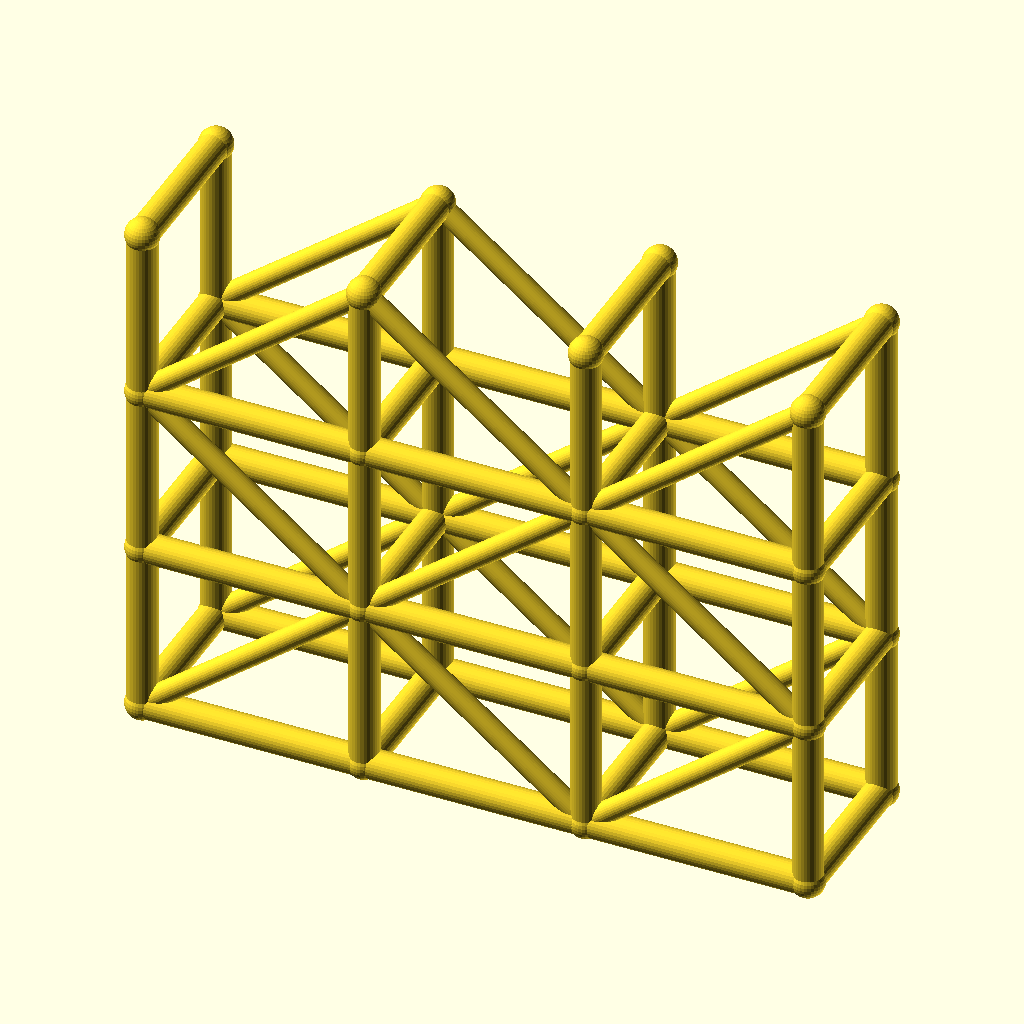
Cell 1: rendered with the file's own defaults.
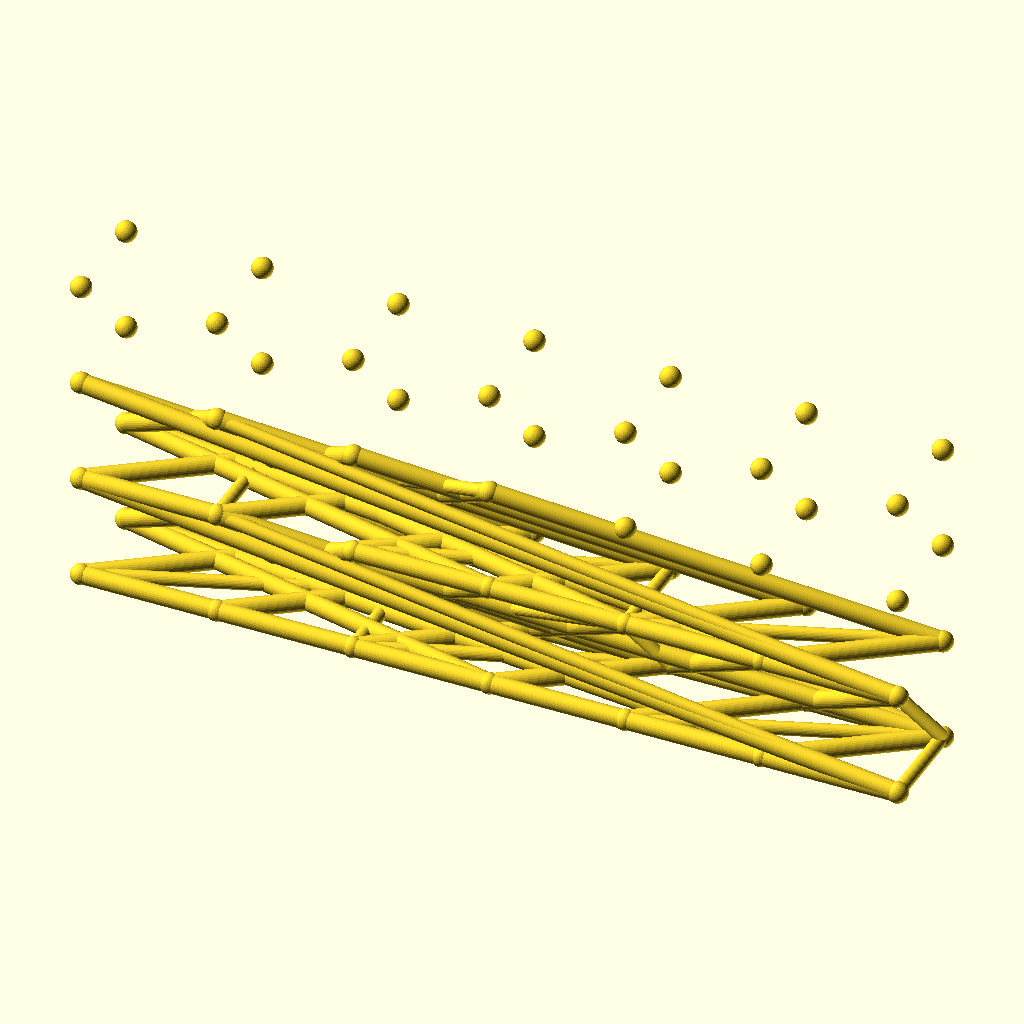
Cell 2 — spans set to 6, the other parameters unchanged.
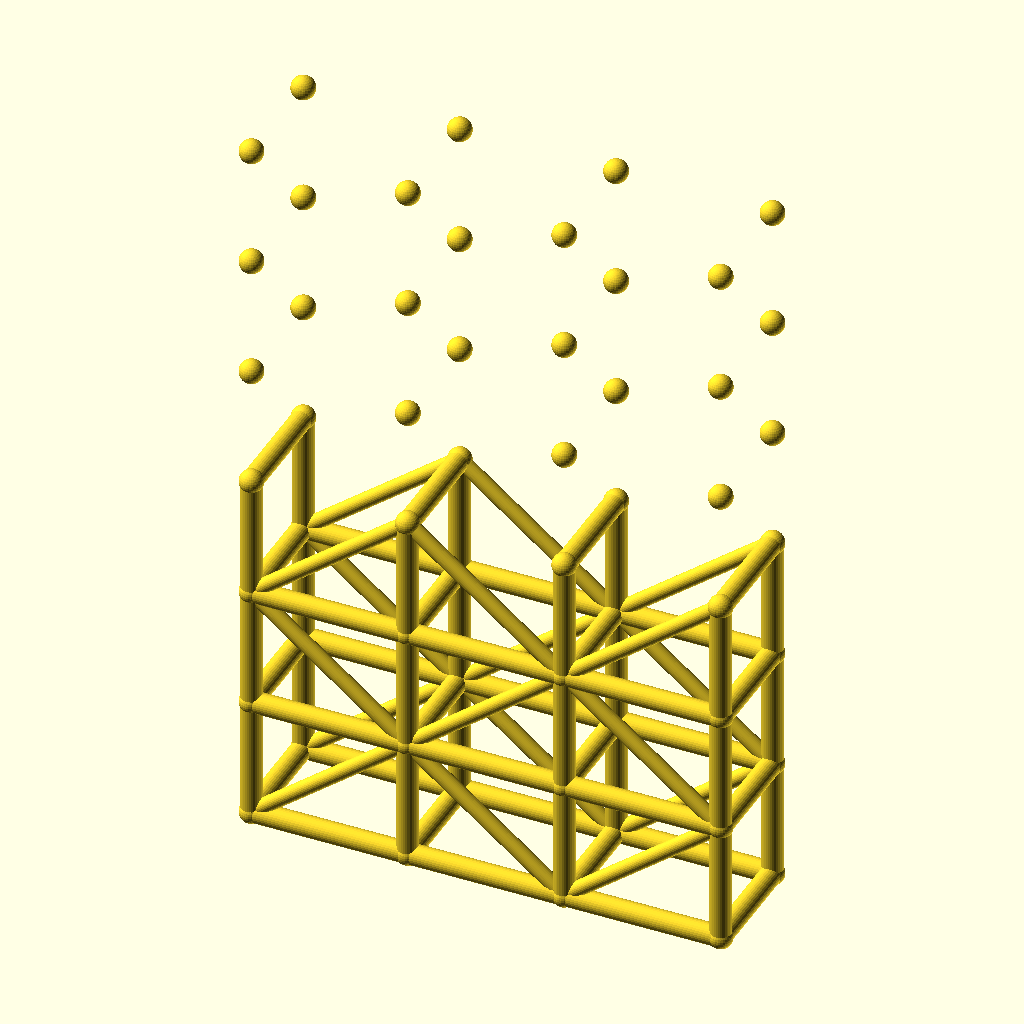
Cell 3 — levels set to 6, the other parameters unchanged.
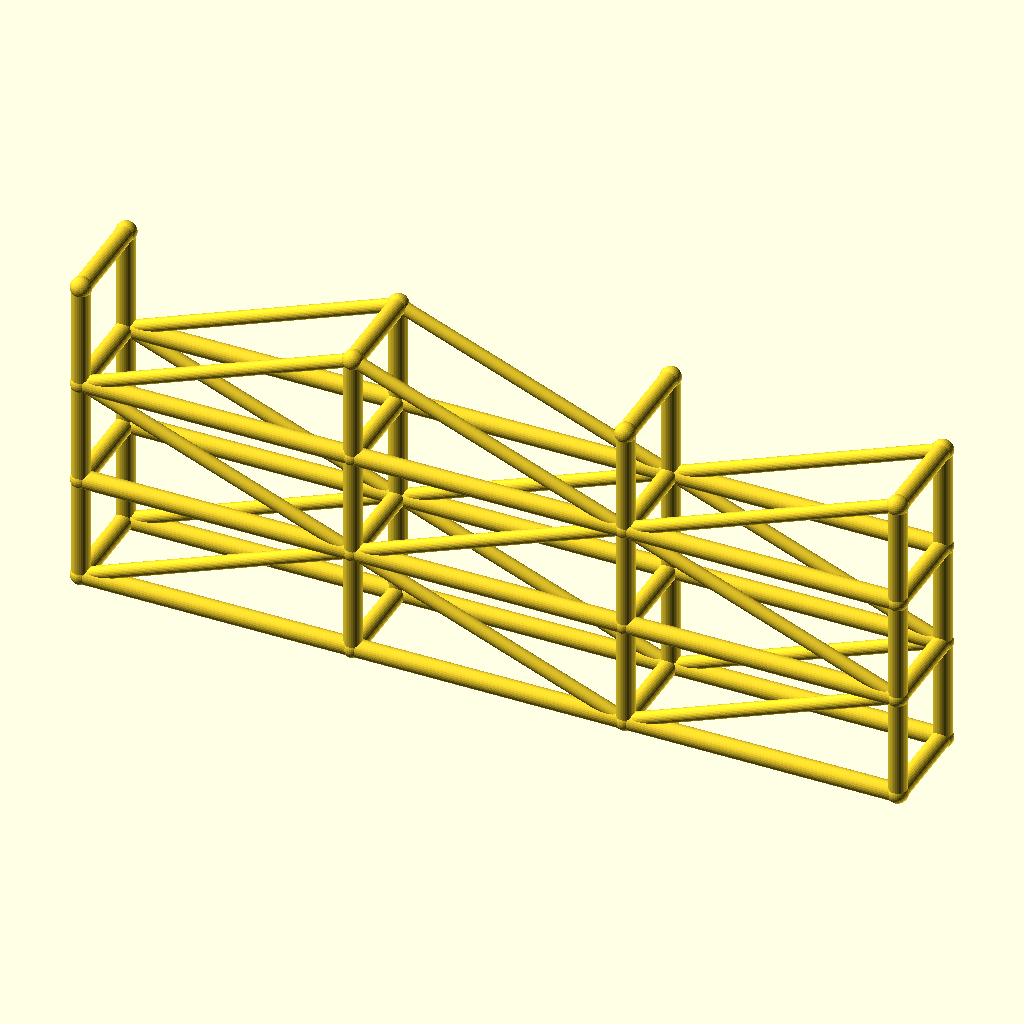
Cell 4: bay_l = 90 (everything else at default).
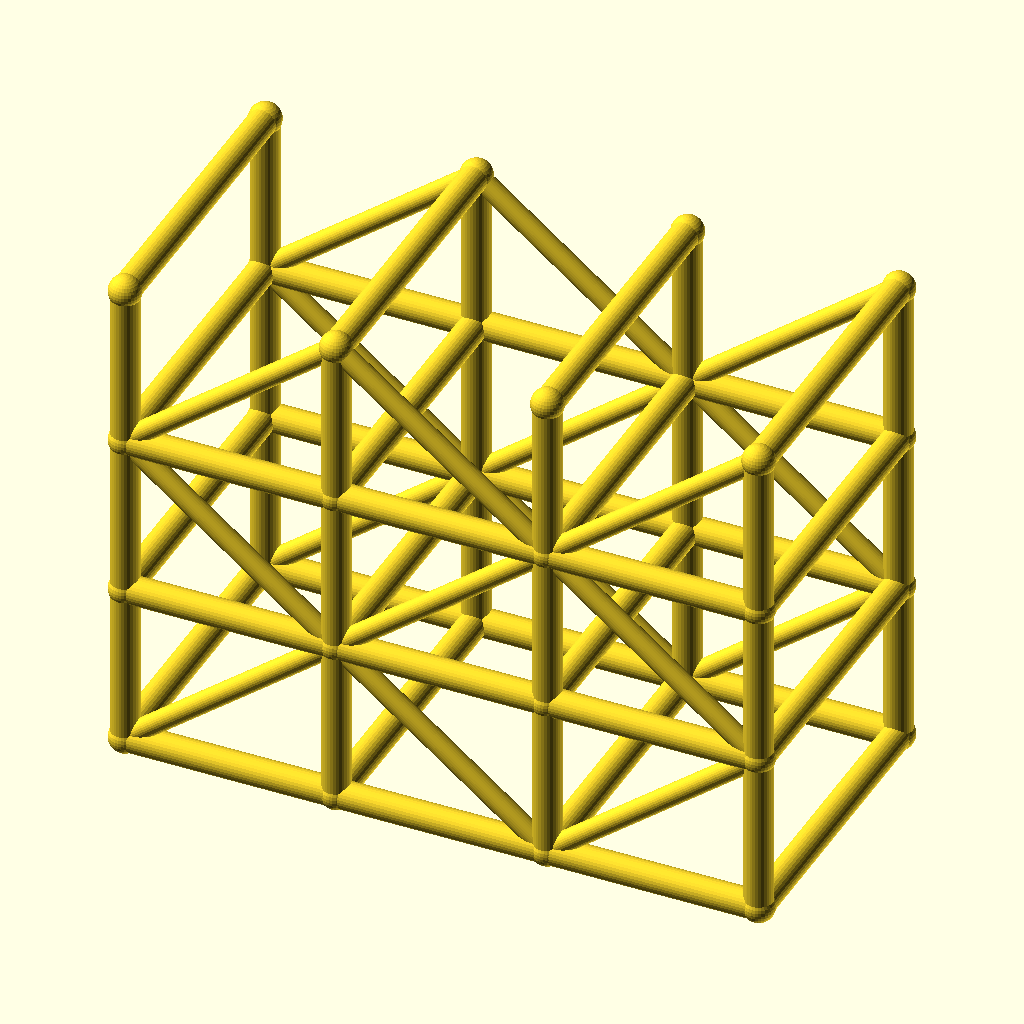
Cell 5 — tower_w set to 64, the other parameters unchanged.
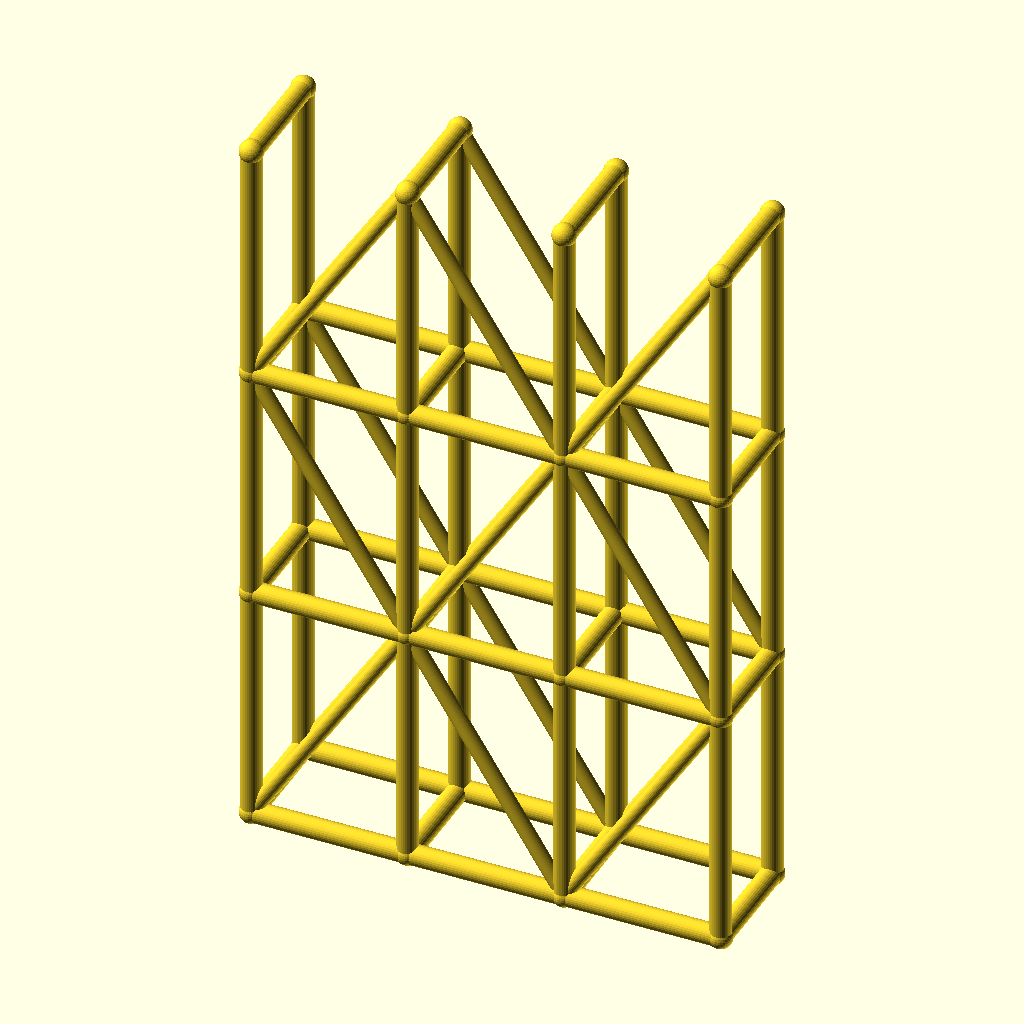
Cell 6: the same model with lift_h = 70.
All cells are drawn from the same view direction (rotation 55°, 0°, 25°, orthographic, colour scheme Cornfield), but the view is re-fitted for each cell, so position and scale can differ between cells as well as the parameter.
OpenSCAD source file optional_data/data/wire3/scaffold/scene_0050.scad:
$fn = 32;

// ----------------------------------------------------------------------
// Scaffold tower: 3 spans x 3 lifts
// ----------------------------------------------------------------------

// --- parameters (mm) ---
spans = 3;                // spans along X
levels = 3;               // lift levels
bay_l = 45;               // span length, X
tower_w = 32;             // tower width, Y
lift_h = 35;              // lift height, Z
post_r = 3;               // post and ledger radius
brace_r = 2.2;            // diagonal brace radius
joint_r = 3.4;            // joint ball radius

bbox_x = spans * bay_l + 2 * joint_r;  // overall X, joints included
bbox_y = tower_w + 2 * joint_r;  // overall Y, joints included
bbox_z = levels * lift_h + 2 * joint_r;  // overall Z, joints included
post_d = 2 * post_r;  // post stock diameter
brace_d = 2 * brace_r;  // brace stock diameter
tower_l = spans * bay_l;  // tower footprint length
tower_h = levels * lift_h;  // tower height
nodes = [for (lvl = [0 : levels], side = [0, 1], st = [0 : spans]) [st * bay_l, side * tower_w, lvl * lift_h]];

module member(a, b, r) {
  /* round stock from joint a to joint b, ends buried in the joint balls */
  d = b - a;
  length = norm(d);
  translate(a) rotate([0, acos(d[2] / length), atan2(d[1], d[0])])
    cylinder(h = length, r = r);
}

module joint(p, r) {
  /* ball at the joint centre, fatter than every member meeting there */
  translate(p) sphere(r = r);
}

/* members - each call is one graph edge */
member(nodes[0], nodes[8], post_r);
member(nodes[1], nodes[9], post_r);
member(nodes[2], nodes[10], post_r);
member(nodes[3], nodes[11], post_r);
member(nodes[0], nodes[1], post_r);
member(nodes[1], nodes[2], post_r);
member(nodes[2], nodes[3], post_r);
member(nodes[4], nodes[12], post_r);
member(nodes[5], nodes[13], post_r);
member(nodes[6], nodes[14], post_r);
member(nodes[7], nodes[15], post_r);
member(nodes[4], nodes[5], post_r);
member(nodes[5], nodes[6], post_r);
member(nodes[6], nodes[7], post_r);
member(nodes[8], nodes[16], post_r);
member(nodes[9], nodes[17], post_r);
member(nodes[10], nodes[18], post_r);
member(nodes[11], nodes[19], post_r);
member(nodes[8], nodes[9], post_r);
member(nodes[9], nodes[10], post_r);
member(nodes[10], nodes[11], post_r);
member(nodes[12], nodes[20], post_r);
member(nodes[13], nodes[21], post_r);
member(nodes[14], nodes[22], post_r);
member(nodes[15], nodes[23], post_r);
member(nodes[12], nodes[13], post_r);
member(nodes[13], nodes[14], post_r);
member(nodes[14], nodes[15], post_r);
member(nodes[16], nodes[24], post_r);
member(nodes[17], nodes[25], post_r);
member(nodes[18], nodes[26], post_r);
member(nodes[19], nodes[27], post_r);
member(nodes[16], nodes[17], post_r);
member(nodes[17], nodes[18], post_r);
member(nodes[18], nodes[19], post_r);
member(nodes[20], nodes[28], post_r);
member(nodes[21], nodes[29], post_r);
member(nodes[22], nodes[30], post_r);
member(nodes[23], nodes[31], post_r);
member(nodes[20], nodes[21], post_r);
member(nodes[21], nodes[22], post_r);
member(nodes[22], nodes[23], post_r);
member(nodes[0], nodes[4], post_r);
member(nodes[1], nodes[5], post_r);
member(nodes[2], nodes[6], post_r);
member(nodes[3], nodes[7], post_r);
member(nodes[8], nodes[12], post_r);
member(nodes[9], nodes[13], post_r);
member(nodes[10], nodes[14], post_r);
member(nodes[11], nodes[15], post_r);
member(nodes[16], nodes[20], post_r);
member(nodes[17], nodes[21], post_r);
member(nodes[18], nodes[22], post_r);
member(nodes[19], nodes[23], post_r);
member(nodes[24], nodes[28], post_r);
member(nodes[25], nodes[29], post_r);
member(nodes[26], nodes[30], post_r);
member(nodes[27], nodes[31], post_r);
member(nodes[0], nodes[9], brace_r);
member(nodes[9], nodes[2], brace_r);
member(nodes[2], nodes[11], brace_r);
member(nodes[4], nodes[13], brace_r);
member(nodes[13], nodes[6], brace_r);
member(nodes[6], nodes[15], brace_r);
member(nodes[16], nodes[9], brace_r);
member(nodes[9], nodes[18], brace_r);
member(nodes[18], nodes[11], brace_r);
member(nodes[20], nodes[13], brace_r);
member(nodes[13], nodes[22], brace_r);
member(nodes[22], nodes[15], brace_r);
member(nodes[16], nodes[25], brace_r);
member(nodes[25], nodes[18], brace_r);
member(nodes[18], nodes[27], brace_r);
member(nodes[20], nodes[29], brace_r);
member(nodes[29], nodes[22], brace_r);
member(nodes[22], nodes[31], brace_r);

/* joint balls */
for (p = nodes) joint(p, joint_r);
Customizer parameters (derived from the source; name, type, default, range or options):
spans: number, default 3
levels: number, default 3
bay_l: number, default 45
tower_w: number, default 32
lift_h: number, default 35
post_r: number, default 3
brace_r: number, default 2.2
joint_r: number, default 3.4
